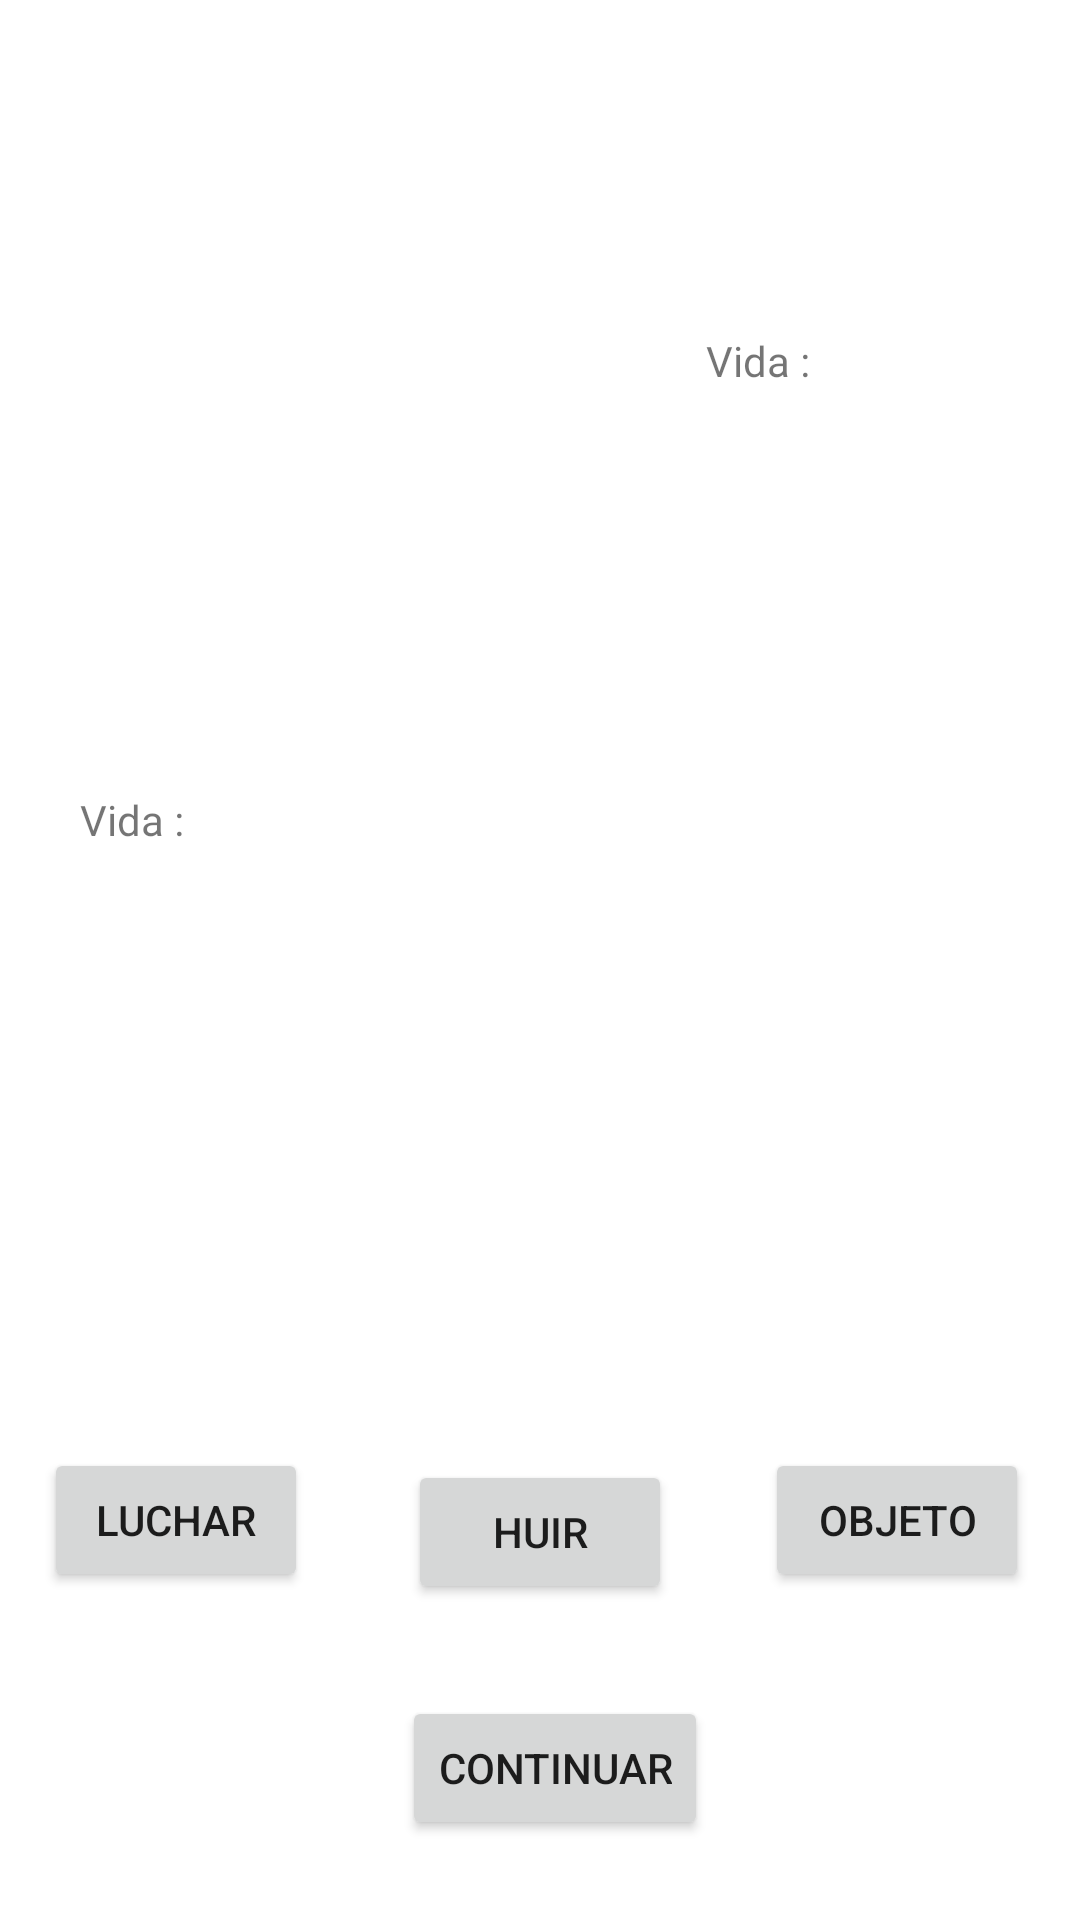

Here is an Android app screen rendered from its layout file. Give the layout XML and the strings, colors and styles it references.
<!-- AndroidManifest.xml: application theme Theme.Ej9Mul -->
<!-- res/layout/activity_ene.xml -->
<?xml version="1.0" encoding="utf-8"?>
<androidx.constraintlayout.widget.ConstraintLayout xmlns:android="http://schemas.android.com/apk/res/android"
    xmlns:app="http://schemas.android.com/apk/res-auto"
    xmlns:tools="http://schemas.android.com/tools"
    android:id="@+id/continuar2"
    android:layout_width="match_parent"
    android:layout_height="match_parent"
    tools:context=".Activity_Obj">

    <TextView
        android:id="@+id/vidaEne"
        android:layout_width="wrap_content"
        android:layout_height="wrap_content"
        android:text="Vida :"
        app:layout_constraintBottom_toTopOf="@+id/ene"
        app:layout_constraintEnd_toEndOf="parent"
        app:layout_constraintHorizontal_bias="0.723"
        app:layout_constraintStart_toStartOf="parent"
        app:layout_constraintTop_toTopOf="parent"
        app:layout_constraintVertical_bias="0.894" />

    <Button
        android:id="@+id/luchar"
        android:layout_width="wrap_content"
        android:layout_height="wrap_content"
        android:layout_marginStart="4dp"
        android:text="luchar"
        app:layout_constraintBottom_toBottomOf="parent"
        app:layout_constraintEnd_toStartOf="@+id/Huir"
        app:layout_constraintHorizontal_bias="0.24"
        app:layout_constraintStart_toStartOf="parent"
        app:layout_constraintTop_toBottomOf="@+id/player"
        app:layout_constraintVertical_bias="0.45" />

    <Button
        android:id="@+id/continuar1"
        android:layout_width="wrap_content"
        android:layout_height="wrap_content"
        android:text="continuar"
        app:layout_constraintBottom_toBottomOf="parent"
        app:layout_constraintEnd_toEndOf="parent"
        app:layout_constraintHorizontal_bias="0.519"
        app:layout_constraintStart_toStartOf="parent"
        app:layout_constraintTop_toBottomOf="@+id/player"
        app:layout_constraintVertical_bias="0.866" />

    <ImageView
        android:id="@+id/player"
        android:layout_width="143dp"
        android:layout_height="100dp"
        app:layout_constraintBottom_toBottomOf="parent"
        app:layout_constraintEnd_toEndOf="parent"
        app:layout_constraintHorizontal_bias="0.104"
        app:layout_constraintStart_toStartOf="parent"
        app:layout_constraintTop_toTopOf="parent"
        app:layout_constraintVertical_bias="0.543"
        app:srcCompat="@drawable/humano" />

    <ImageView
        android:id="@+id/ene"
        android:layout_width="wrap_content"
        android:layout_height="wrap_content"
        app:layout_constraintBottom_toBottomOf="parent"
        app:layout_constraintEnd_toEndOf="parent"
        app:layout_constraintHorizontal_bias="0.86"
        app:layout_constraintStart_toStartOf="parent"
        app:layout_constraintTop_toTopOf="parent"
        app:layout_constraintVertical_bias="0.223"
        app:srcCompat="@drawable/enemigo"
        tools:ignore="MissingConstraints" />

    <TextView
        android:id="@+id/vidaPlayer"
        android:layout_width="wrap_content"
        android:layout_height="wrap_content"
        android:text="Vida :"
        app:layout_constraintBottom_toTopOf="@+id/player"
        app:layout_constraintEnd_toEndOf="parent"
        app:layout_constraintHorizontal_bias="0.082"
        app:layout_constraintStart_toStartOf="parent"
        app:layout_constraintTop_toBottomOf="@+id/ene"
        app:layout_constraintVertical_bias="0.919" />

    <TextView
        android:id="@+id/textViewVidaPlayer"
        android:layout_width="wrap_content"
        android:layout_height="wrap_content"
        android:text=""
        app:layout_constraintBottom_toTopOf="@+id/player"
        app:layout_constraintEnd_toEndOf="parent"
        app:layout_constraintHorizontal_bias="0.041"
        app:layout_constraintStart_toEndOf="@+id/vidaPlayer"
        app:layout_constraintTop_toBottomOf="@+id/ene"
        app:layout_constraintVertical_bias="0.919" />

    <TextView
        android:id="@+id/textViewVidaEne"
        android:layout_width="wrap_content"
        android:layout_height="wrap_content"
        android:layout_marginStart="8dp"
        app:layout_constraintBottom_toTopOf="@+id/ene"
        app:layout_constraintEnd_toEndOf="parent"
        app:layout_constraintHorizontal_bias="0.105"
        app:layout_constraintStart_toEndOf="@+id/vidaEne"
        app:layout_constraintTop_toTopOf="parent"
        app:layout_constraintVertical_bias="0.886" />

    <Button
        android:id="@+id/Huir"
        android:layout_width="wrap_content"
        android:layout_height="wrap_content"
        android:layout_marginTop="72dp"
        android:text="Huir"
        app:layout_constraintBottom_toTopOf="@+id/continuar1"
        app:layout_constraintEnd_toEndOf="parent"
        app:layout_constraintStart_toStartOf="parent"
        app:layout_constraintTop_toBottomOf="@+id/player"
        app:layout_constraintVertical_bias="0.409" />

    <Button
        android:id="@+id/Objeto"
        android:layout_width="wrap_content"
        android:layout_height="wrap_content"
        android:text="Objeto"
        app:layout_constraintBottom_toBottomOf="parent"
        app:layout_constraintEnd_toEndOf="parent"
        app:layout_constraintHorizontal_bias="0.643"
        app:layout_constraintStart_toEndOf="@+id/Huir"
        app:layout_constraintTop_toBottomOf="@+id/player"
        app:layout_constraintVertical_bias="0.45" />

    <TextView
        android:id="@+id/fallopop"
        android:layout_width="wrap_content"
        android:layout_height="wrap_content"
        android:text="Ataque fallido"
        android:visibility="invisible"
        app:layout_constraintBottom_toTopOf="@+id/Huir"
        app:layout_constraintEnd_toEndOf="parent"
        app:layout_constraintStart_toStartOf="parent"
        app:layout_constraintTop_toBottomOf="@+id/player" />

</androidx.constraintlayout.widget.ConstraintLayout>
<!-- resources referenced by this layout -->
<resources>
  <style name="Theme.Ej9Mul" parent="Theme.MaterialComponents.DayNight.NoActionBar">
          
          <item name="colorPrimary">@color/purple_500</item>
          <item name="colorPrimaryVariant">@color/purple_700</item>
          <item name="colorOnPrimary">@color/white</item>
          
          <item name="colorSecondary">@color/teal_200</item>
          <item name="colorSecondaryVariant">@color/teal_700</item>
          <item name="colorOnSecondary">@color/black</item>
          
          <item name="android:statusBarColor">?attr/colorPrimaryVariant</item>
          
      </style>
  <!-- not gathered from this repository: default colours our renderer supplied (Android Studio template values) -->
  <color name="purple_500">#FF6200EE</color>
  <color name="purple_700">#FF3700B3</color>
  <color name="teal_200">#FF03DAC5</color>
  <color name="teal_700">#FF018786</color>
  <color name="black">#FF000000</color>
  <color name="white">#FFFFFFFF</color>
</resources>
